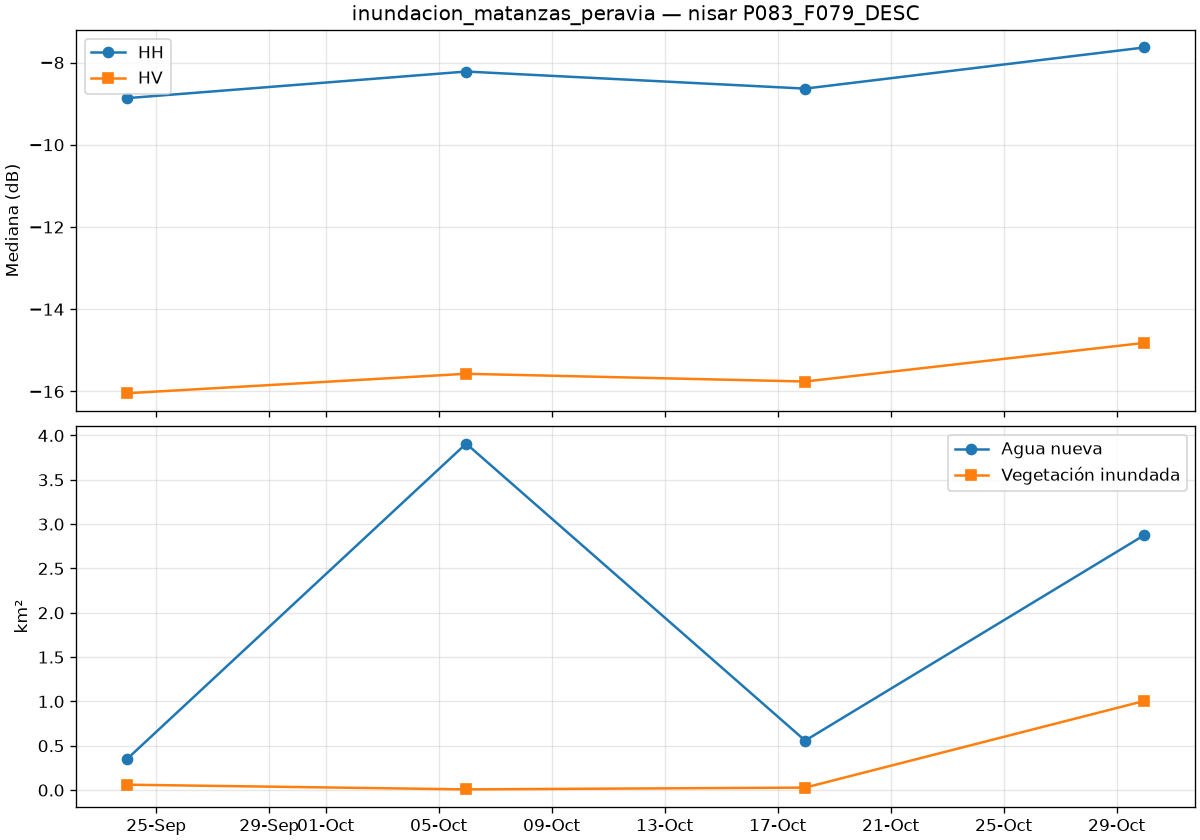

Data behind this chart, as committed beside it:
date, is_baseline, co_median_db, cross_median_db, valid_pct, new_water_km2, flooded_veg_km2, permanent_water_km2, flood_total_km2
2026-09-23T23:16:57Z, True, -8.866, -16.04, 100.0, 0.352, 0.061, 4.59, 0.413
2026-10-05T23:16:57Z, True, -8.219, -15.57, 100.0, 3.908, 0.008, 6.822, 3.916
2026-10-17T23:16:57Z, True, -8.634, -15.76, 100.0, 0.558, 0.028, 5.246, 0.586
2026-10-29T23:16:57Z, False, -7.634, -14.82, 100.0, 2.875, 1.005, 5.322, 3.88
